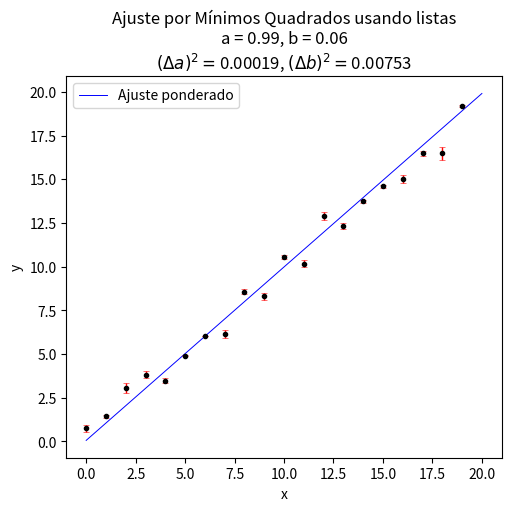

Here is the Python script that generated this plot:
import numpy as np
import matplotlib.pyplot as plt
np.random.seed(666)

n = 20
erroy = list(np.random.normal(0, 0.9, n))

# Dados
x = list(range(0, n))
y = list(i + erroy[i] for i in x)
deltay = list(abs(erroy[i])/4 for i in range(n))

# Definição de quantidades ponderadas
w = list(deltay[i]**(-2) for i in range(n))
wm = sum(w)/n
xwm = sum(list(x[i]*w[i] for i in range(n)))/n
x2wm = sum(list((x[i]**2)*w[i] for i in range(n)))/n
ywm = sum(list(y[i]*w[i] for i in range(n)))/n
xywm = sum(list(x[i]*y[i]*w[i] for i in range(n)))/n
deltapond = wm*x2wm - xwm**2

# Coeficientes do ajuste ponderado: a = angular || b = linear
apond = (wm*xywm - xwm*ywm)/deltapond
bpond = (ywm*x2wm - xywm*xwm)/deltapond

# Ajuste ponderado
xpond = list(0 + (0.1*i) for i in range(201))
ypond = list(apond*xpond[i] + bpond for i in range(len(xpond)))

# Erro dos coeficientes
deltaa2 = wm/deltapond
deltab2 = x2wm/deltapond

fig, ax = plt.subplots(1, 1, figsize=(5, 5), layout='constrained')

plt.errorbar(x, y, yerr=deltay, ecolor='r', fmt='.k', elinewidth=1, capsize=2, capthick=0.4, zorder=3)
plt.plot(xpond, ypond, 'b', linewidth=0.7, label='Ajuste ponderado', zorder=2)
plt.plot()
plt.legend()
plt.title('Ajuste por Mínimos Quadrados usando listas\n'+f'a = {apond:.2f}, b = {bpond:.2f}\n'+r'$(\Delta a)^2 = $'+f'{deltaa2:.5f}, '+r'$(\Delta b)^2 = $'+f'{deltab2:.5f}')
plt.xlabel('x')
plt.ylabel('y')
plt.savefig('ajuste-listas.png', dpi=400)

f = open('dados-trabalho1.csv', 'w')
f.write('x,y,y_err\n')
for i in range(n):
    f.write(f'{x[i]},{y[i]},{deltay[i]}\n')
f.close()
